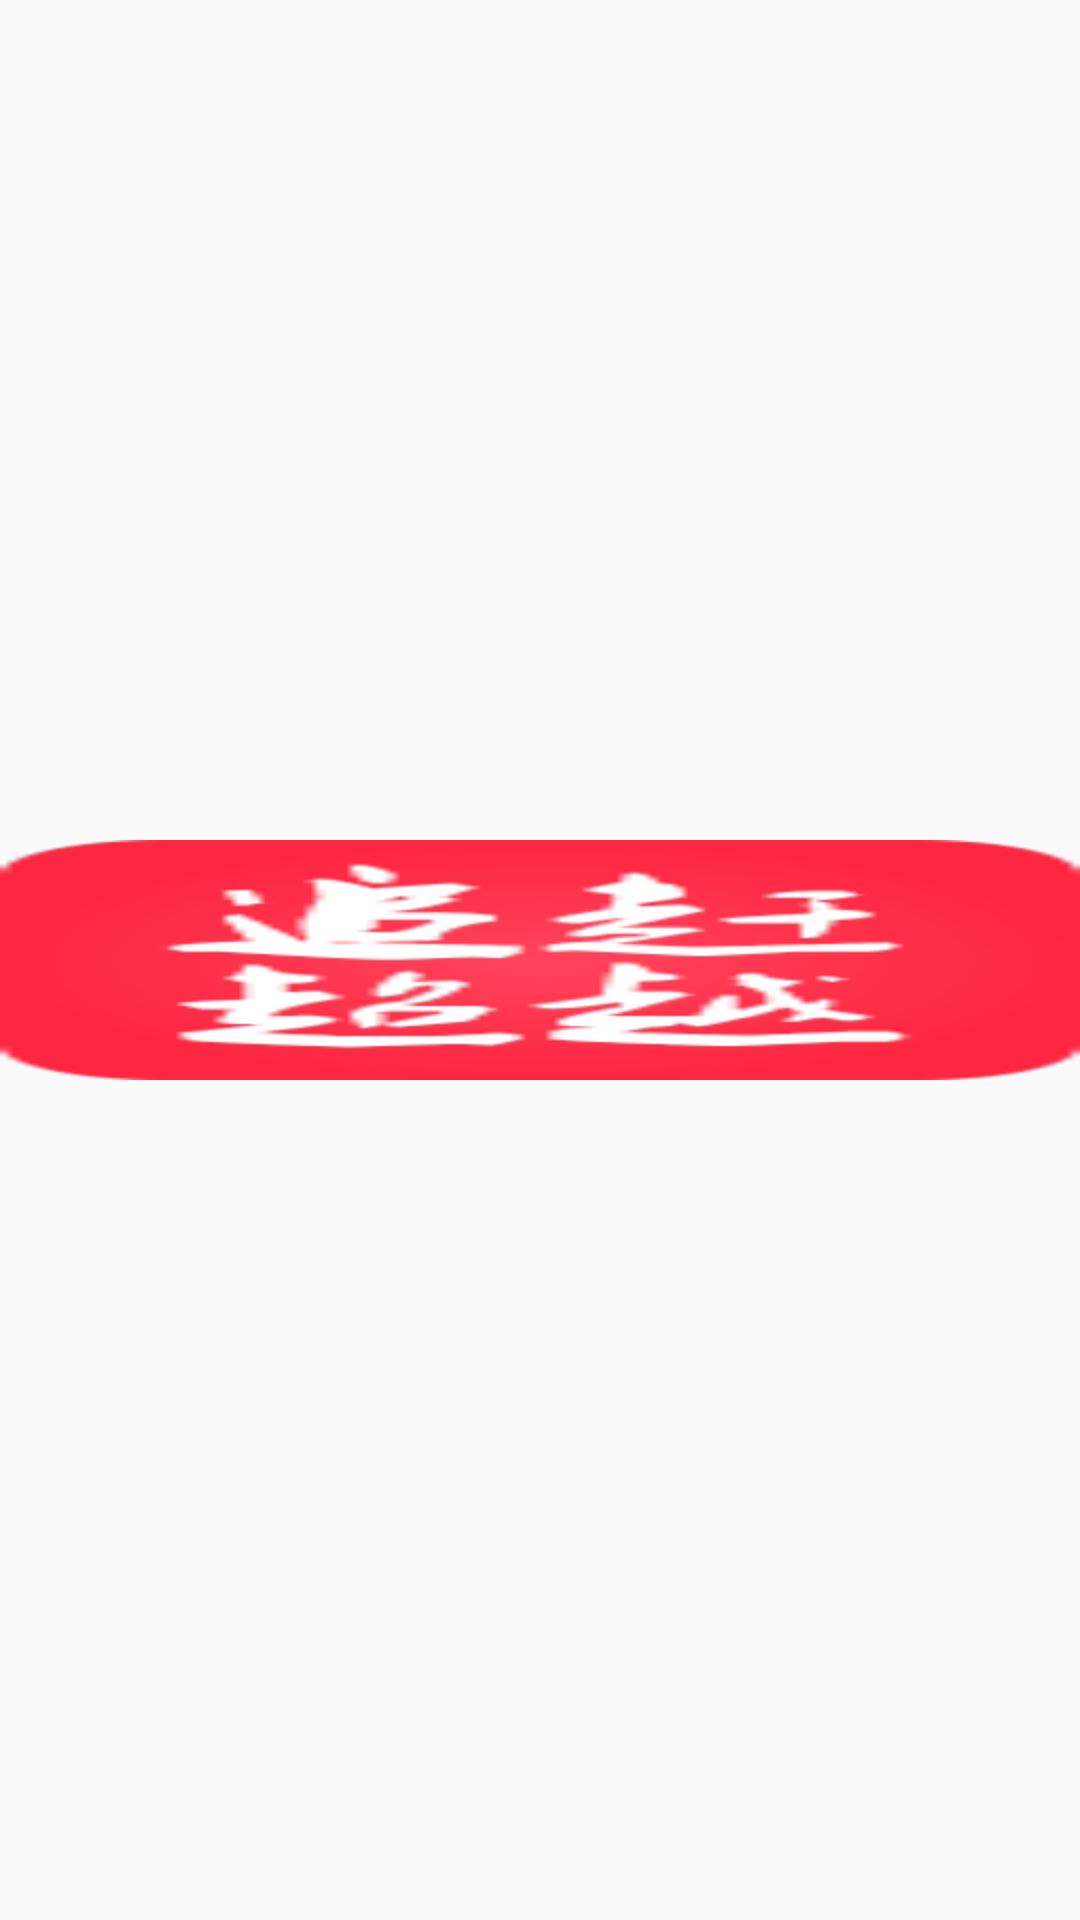

The Android layout XML behind this screen, and the referenced resources:
<!-- AndroidManifest.xml: application theme AppTheme -->
<!-- res/layout/viewflow_image_item.xml -->
<?xml version="1.0" encoding="utf-8"?>
<LinearLayout xmlns:android="http://schemas.android.com/apk/res/android"
    android:layout_width="fill_parent"
    android:layout_height="fill_parent" >

    <ImageView
        android:id="@+id/imgView"
        android:layout_width="fill_parent"
        android:layout_height="wrap_content"
        android:layout_gravity="center_vertical|center_horizontal"
        android:scaleType="fitXY"
        android:src="@mipmap/icon_login" >
    </ImageView>

</LinearLayout>
<!-- resources referenced by this layout -->
<resources>
  <!-- mipmap icon_login: png bitmap (mipmap-hdpi, 26133 bytes) -->
  <style name="AppTheme" parent="Theme.AppCompat.Light.DarkActionBar">
          
          <item name="colorPrimary">@color/colorPrimary</item>
          <item name="colorPrimaryDark">@color/colorPrimaryDark</item>
          <item name="colorAccent">@color/colorAccent</item>
      </style>
  <color name="colorPrimary">#3F51B5</color>
  <color name="colorPrimaryDark">#303F9F</color>
  <color name="colorAccent">#FF4081</color>
</resources>
